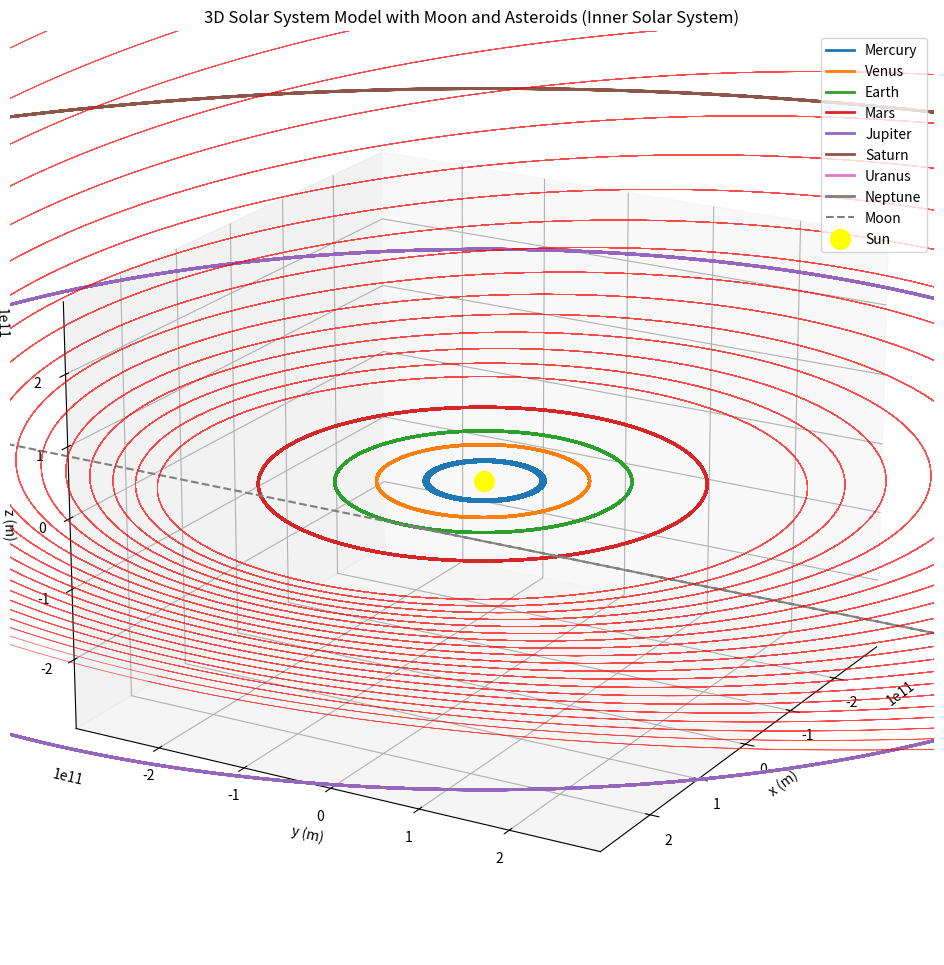

Reproduce this figure in Python.
import numpy as np
import matplotlib.pyplot as plt
from mpl_toolkits.mplot3d import Axes3D
import os  # For creating the output folder

# Constants
G = 6.674 * 10**-11  # Gravitational constant (m^3 kg^-1 s^-2)
M_sun = 1.989 * 10**30  # Mass of the Sun (kg)
AU = 1.496 * 10**11  # Astronomical unit (m) - average Earth-Sun distance

# Planet data (initial distance from Sun in AU, initial velocity in m/s)
planets = {
    "Mercury": {"r": 0.39 * AU, "v": 47.87 * 1000},
    "Venus": {"r": 0.72 * AU, "v": 35.02 * 1000},
    "Earth": {"r": 1.00 * AU, "v": 29.78 * 1000},
    "Mars": {"r": 1.52 * AU, "v": 24.07 * 1000},
    "Jupiter": {"r": 5.20 * AU, "v": 13.07 * 1000},
    "Saturn": {"r": 9.58 * AU, "v": 9.69 * 1000},
    "Uranus": {"r": 19.22 * AU, "v": 6.81 * 1000},
    "Neptune": {"r": 30.05 * AU, "v": 5.43 * 1000},
}

# Add the Moon (orbiting Earth)
moon = {
    "r": 0.00257 * AU,  # Distance from Earth (m)
    "v": 1.022 * 1000,  # Orbital velocity around Earth (m/s)
}

# Add an asteroid belt (simple representation)
asteroids = [{"r": (2.2 + i * 0.1) * AU, "v": 20 * 1000} for i in range(20)]  # 20 asteroids

# Time step and simulation duration
dt = 60 * 60 * 24  # 1 day in seconds
t_max = 60 * 60 * 24 * 365 * 165  # 165 years (enough for Neptune's orbit)

# Initialize positions and velocities
for planet in planets:
    planets[planet]["x"] = planets[planet]["r"]
    planets[planet]["y"] = 0
    planets[planet]["z"] = 0
    planets[planet]["vx"] = 0
    planets[planet]["vy"] = planets[planet]["v"]
    planets[planet]["vz"] = 0

# Initialize Moon (orbiting Earth)
moon["x"] = planets["Earth"]["x"] + moon["r"]
moon["y"] = planets["Earth"]["y"]
moon["z"] = 0
moon["vx"] = 0
moon["vy"] = planets["Earth"]["vy"] + moon["v"]
moon["vz"] = 0

# Initialize asteroids
for asteroid in asteroids:
    asteroid["x"] = asteroid["r"]
    asteroid["y"] = 0
    asteroid["z"] = 0
    asteroid["vx"] = 0
    asteroid["vy"] = asteroid["v"]
    asteroid["vz"] = 0

# Lists to store orbits for plotting
orbits = {planet: {"x": [], "y": [], "z": []} for planet in planets}
orbits["Moon"] = {"x": [], "y": [], "z": []}
orbits["Asteroids"] = [{"x": [], "y": [], "z": []} for _ in asteroids]

# Simulation loop
for t in np.arange(0, t_max, dt):
    # Update planets
    for planet in planets:
        # Distance from Sun
        r = np.sqrt(planets[planet]["x"]**2 + planets[planet]["y"]**2 + planets[planet]["z"]**2)
        
        # Gravitational force (components)
        Fx = -G * M_sun * planets[planet]["x"] / r**3
        Fy = -G * M_sun * planets[planet]["y"] / r**3
        Fz = -G * M_sun * planets[planet]["z"] / r**3
        
        # Update velocity
        planets[planet]["vx"] += Fx * dt
        planets[planet]["vy"] += Fy * dt
        planets[planet]["vz"] += Fz * dt
        
        # Update position
        planets[planet]["x"] += planets[planet]["vx"] * dt
        planets[planet]["y"] += planets[planet]["vy"] * dt
        planets[planet]["z"] += planets[planet]["vz"] * dt
        
        # Store orbit for plotting
        orbits[planet]["x"].append(planets[planet]["x"])
        orbits[planet]["y"].append(planets[planet]["y"])
        orbits[planet]["z"].append(planets[planet]["z"])

    # Update Moon (orbiting Earth)
    r_moon = np.sqrt((moon["x"] - planets["Earth"]["x"])**2 + 
                     (moon["y"] - planets["Earth"]["y"])**2 + 
                     (moon["z"] - planets["Earth"]["z"])**2)
    Fx_moon = -G * planets["Earth"]["x"] / r_moon**3
    Fy_moon = -G * planets["Earth"]["y"] / r_moon**3
    Fz_moon = -G * planets["Earth"]["z"] / r_moon**3
    
    moon["vx"] += Fx_moon * dt
    moon["vy"] += Fy_moon * dt
    moon["vz"] += Fz_moon * dt
    
    moon["x"] += moon["vx"] * dt
    moon["y"] += moon["vy"] * dt
    moon["z"] += moon["vz"] * dt
    
    orbits["Moon"]["x"].append(moon["x"])
    orbits["Moon"]["y"].append(moon["y"])
    orbits["Moon"]["z"].append(moon["z"])

    # Update asteroids
    for i, asteroid in enumerate(asteroids):
        r = np.sqrt(asteroid["x"]**2 + asteroid["y"]**2 + asteroid["z"]**2)
        Fx = -G * M_sun * asteroid["x"] / r**3
        Fy = -G * M_sun * asteroid["y"] / r**3
        Fz = -G * M_sun * asteroid["z"] / r**3
        
        asteroid["vx"] += Fx * dt
        asteroid["vy"] += Fy * dt
        asteroid["vz"] += Fz * dt
        
        asteroid["x"] += asteroid["vx"] * dt
        asteroid["y"] += asteroid["vy"] * dt
        asteroid["z"] += asteroid["vz"] * dt
        
        orbits["Asteroids"][i]["x"].append(asteroid["x"])
        orbits["Asteroids"][i]["y"].append(asteroid["y"])
        orbits["Asteroids"][i]["z"].append(asteroid["z"])

# Plot the orbits in 3D
fig = plt.figure(figsize=(12, 12))
ax = fig.add_subplot(111, projection="3d")

# Plot planets
for planet in planets:
    ax.plot(orbits[planet]["x"], orbits[planet]["y"], orbits[planet]["z"], label=planet, linewidth=2)

# Plot Moon
ax.plot(orbits["Moon"]["x"], orbits["Moon"]["y"], orbits["Moon"]["z"], label="Moon", linestyle="--", linewidth=1.5, color="gray")

# Plot asteroids
for asteroid in orbits["Asteroids"]:
    ax.plot(asteroid["x"], asteroid["y"], asteroid["z"], color="red", linewidth=0.5, alpha=0.7)

# Plot the Sun at the center
ax.scatter([0], [0], [0], color="yellow", s=200, label="Sun")

# Set axis limits to zoom in on the inner solar system
ax.set_xlim([-2 * AU, 2 * AU])
ax.set_ylim([-2 * AU, 2 * AU])
ax.set_zlim([-2 * AU, 2 * AU])

# Add labels and title
ax.set_xlabel("x (m)")
ax.set_ylabel("y (m)")
ax.set_zlabel("z (m)")
ax.set_title("3D Solar System Model with Moon and Asteroids (Inner Solar System)")
ax.legend(loc="upper right")

# Adjust the viewing angle
ax.view_init(elev=20, azim=30)  # Tilt the view for better perspective

# Add a grid
ax.grid(True)

# Save the plot as a PNG file
output_folder = "output_images"  # Folder name where the image will be saved
output_filename = "solar_system_plot.png"  # Name of the output file
output_path = f"{output_folder}/{output_filename}"  # Full path to the output file

# Create the output folder if it doesn't exist
if not os.path.exists(output_folder):
    os.makedirs(output_folder)

# Save the figure
plt.savefig(output_path, dpi=300, bbox_inches="tight")
print(f"Plot saved to {output_path}")

# Show the plot
plt.show()